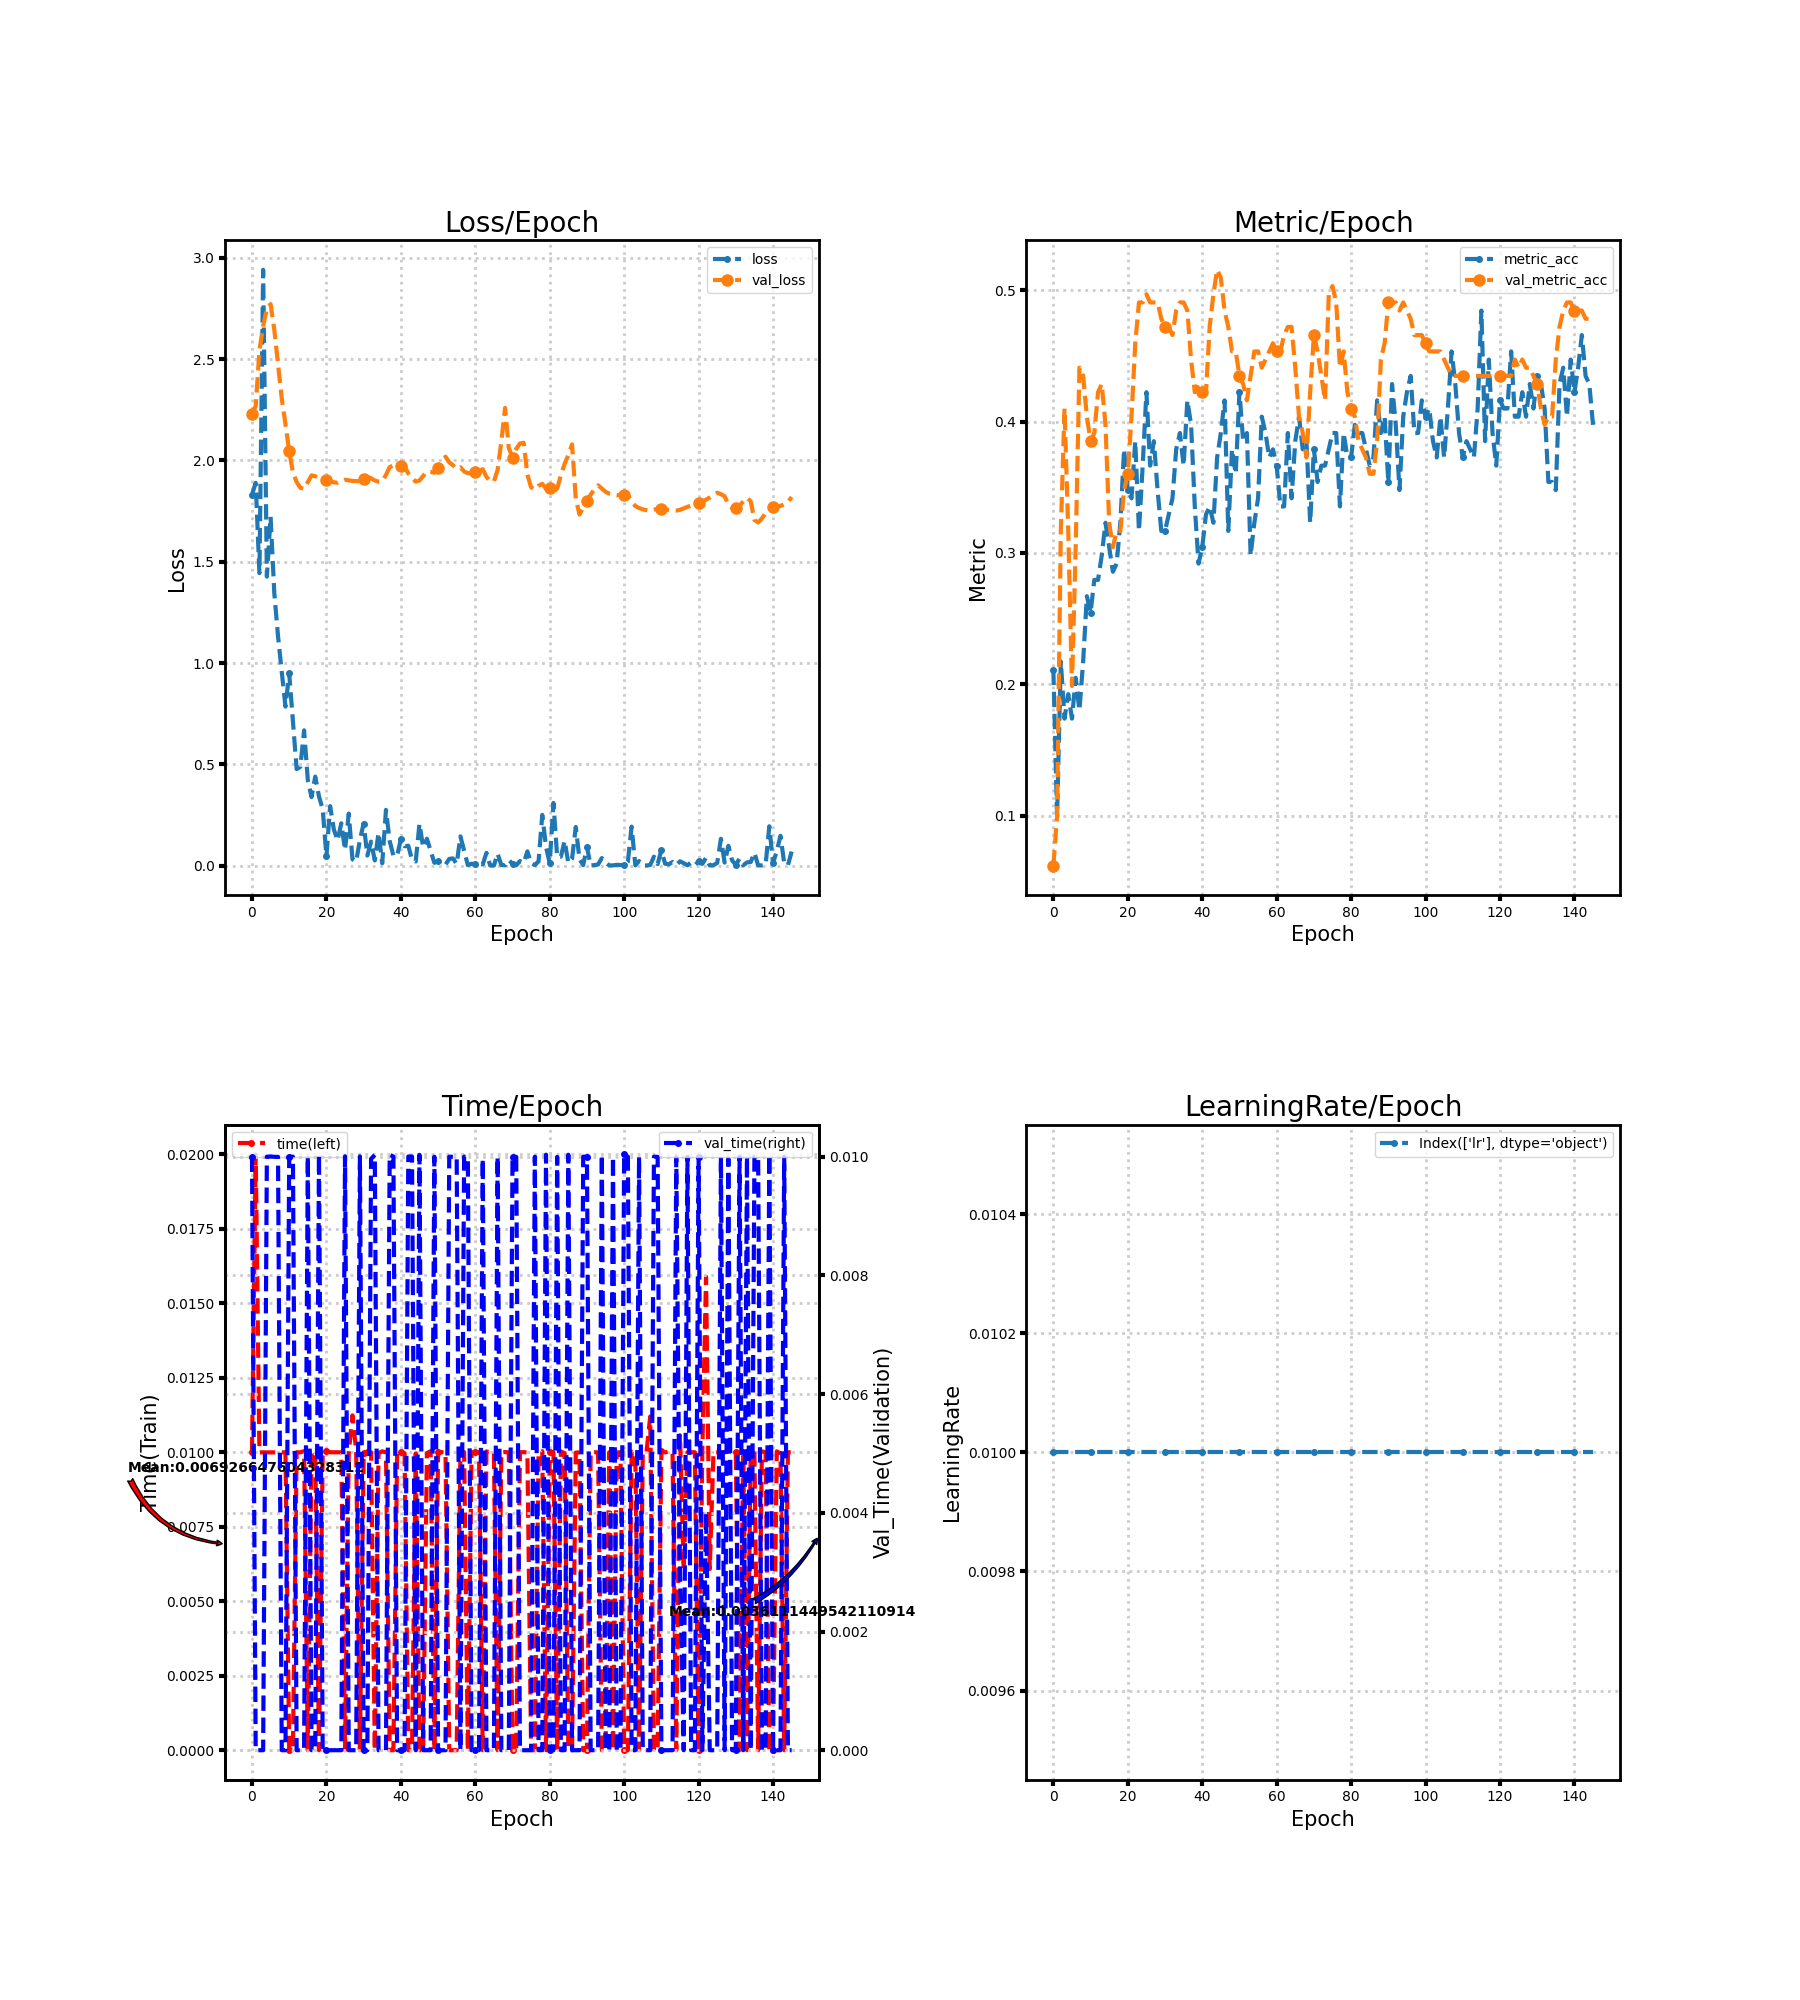

The file beside this chart, header and first rows:
loss, metric_acc, time, lr, val_loss, val_metric_acc, val_time
1.831, 0.2112, 0.01, 0.01, 2.231, 0.06211, 0.01
1.889, 0.09938, 0.02, 0.01, 2.268, 0.09938, 0.0
1.444, 0.2174, 0.009996, 0.01, 2.544, 0.3168, 0.0
2.941, 0.1739, 0.01, 0.01, 2.663, 0.4099, 0.0
1.426, 0.1925, 0.009998, 0.01, 2.751, 0.3168, 0.01
1.722, 0.1739, 0.009999, 0.01, 2.772, 0.1988, 0.01
1.344, 0.205, 0.009998, 0.01, 2.645, 0.3043, 0.009999
1.132, 0.1801, 0.01, 0.01, 2.473, 0.441, 0.009998
0.9556, 0.2174, 0.01, 0.01, 2.306, 0.4348, 0.0
0.7848, 0.2671, 0.01, 0.01, 2.179, 0.4037, 0.0
0.9491, 0.2547, 0.0, 0.01, 2.045, 0.3851, 0.009998
0.7123, 0.2795, 0.0, 0.01, 1.941, 0.3913, 0.01
0.4764, 0.2795, 0.01, 0.01, 1.893, 0.4224, 0.0
0.4877, 0.2981, 0.01, 0.01, 1.865, 0.4286, 0.0
0.6677, 0.323, 0.01004, 0.01, 1.86, 0.3975, 0.0
0.4219, 0.3043, 0.0, 0.01, 1.893, 0.323, 0.01
0.3381, 0.2857, 0.009997, 0.01, 1.926, 0.3043, 0.0
0.4391, 0.2919, 0.01, 0.01, 1.922, 0.3168, 0.0
0.3415, 0.323, 0.0, 0.01, 1.915, 0.3168, 0.01003
0.2787, 0.3789, 0.009966, 0.01, 1.907, 0.3478, 0.0
0.04555, 0.3478, 0.01003, 0.01, 1.905, 0.3602, 0.0
0.2934, 0.3416, 0.01, 0.01, 1.897, 0.4037, 0.0
0.1779, 0.3851, 0.01, 0.01, 1.892, 0.4596, 0.0
0.1241, 0.3168, 0.01, 0.01, 1.89, 0.4907, 0.0
0.2088, 0.3665, 0.01, 0.01, 1.898, 0.4907, 0.0
0.0766, 0.4224, 0.0, 0.01, 1.905, 0.4969, 0.01001
0.2567, 0.3665, 0.009991, 0.01, 1.902, 0.4907, 0.0
0.031, 0.3851, 0.01124, 0.01, 1.899, 0.4907, 0.0
0.02019, 0.3478, 0.01005, 0.01, 1.898, 0.4907, 0.0
0.1278, 0.3168, 0.0, 0.01, 1.897, 0.4783, 0.01001
0.2072, 0.3168, 0.009964, 0.01, 1.908, 0.472, 0.0
0.04934, 0.3292, 0.01004, 0.01, 1.919, 0.472, 0.0
0.1184, 0.3416, 0.01, 0.01, 1.912, 0.4658, 0.009965
0.0253, 0.3789, 0.0, 0.01, 1.901, 0.4845, 0.01003
0.1615, 0.3913, 0.00997, 0.01, 1.896, 0.4907, 0.0
0.01155, 0.3665, 0.01003, 0.01, 1.897, 0.4907, 0.0
0.2748, 0.4161, 0.01, 0.01, 1.929, 0.4845, 0.0
0.1212, 0.3975, 0.0, 0.01, 1.967, 0.4472, 0.01003
0.04869, 0.3354, 0.0, 0.01, 1.976, 0.4224, 0.01
0.04806, 0.2919, 0.009997, 0.01, 1.971, 0.4286, 0.0
0.1299, 0.3043, 0.01, 0.01, 1.972, 0.4224, 0.0
0.09552, 0.3292, 0.009969, 0.01, 1.972, 0.4224, 0.0
0.09792, 0.3354, 0.0, 0.01, 1.935, 0.472, 0.01
0.02894, 0.323, 0.0, 0.01, 1.914, 0.4969, 0.01
0.02018, 0.3727, 0.009965, 0.01, 1.895, 0.5155, 0.0
0.2066, 0.3913, 0.0, 0.01, 1.901, 0.5093, 0.01003
0.08972, 0.4161, 0.0, 0.01, 1.924, 0.4845, 0.0
0.1323, 0.3168, 0.00997, 0.01, 1.945, 0.472, 0.0
0.07349, 0.3789, 0.01004, 0.01, 1.944, 0.4534, 0.0
0.01371, 0.3602, 0.0, 0.01, 1.939, 0.4534, 0.01
0.02121, 0.4224, 0.009997, 0.01, 1.963, 0.4348, 0.0
0.003958, 0.3851, 0.01001, 0.01, 1.995, 0.4286, 0.0
0.004512, 0.3913, 0.009997, 0.01, 2.019, 0.4161, 0.0
0.03295, 0.2981, 0.0, 0.01, 1.991, 0.4348, 0.01
0.03539, 0.323, 0.0, 0.01, 1.977, 0.4534, 0.009998
0.008252, 0.3416, 0.0, 0.01, 1.959, 0.4534, 0.01
0.1442, 0.4037, 0.009993, 0.01, 1.967, 0.441, 0.0
0.07295, 0.3913, 0.01001, 0.01, 1.946, 0.4472, 0.01
0.002176, 0.3727, 0.0, 0.01, 1.937, 0.4534, 0.009996
0.009245, 0.3789, 0.009998, 0.01, 1.938, 0.4596, 0.0
... 86 more rows
